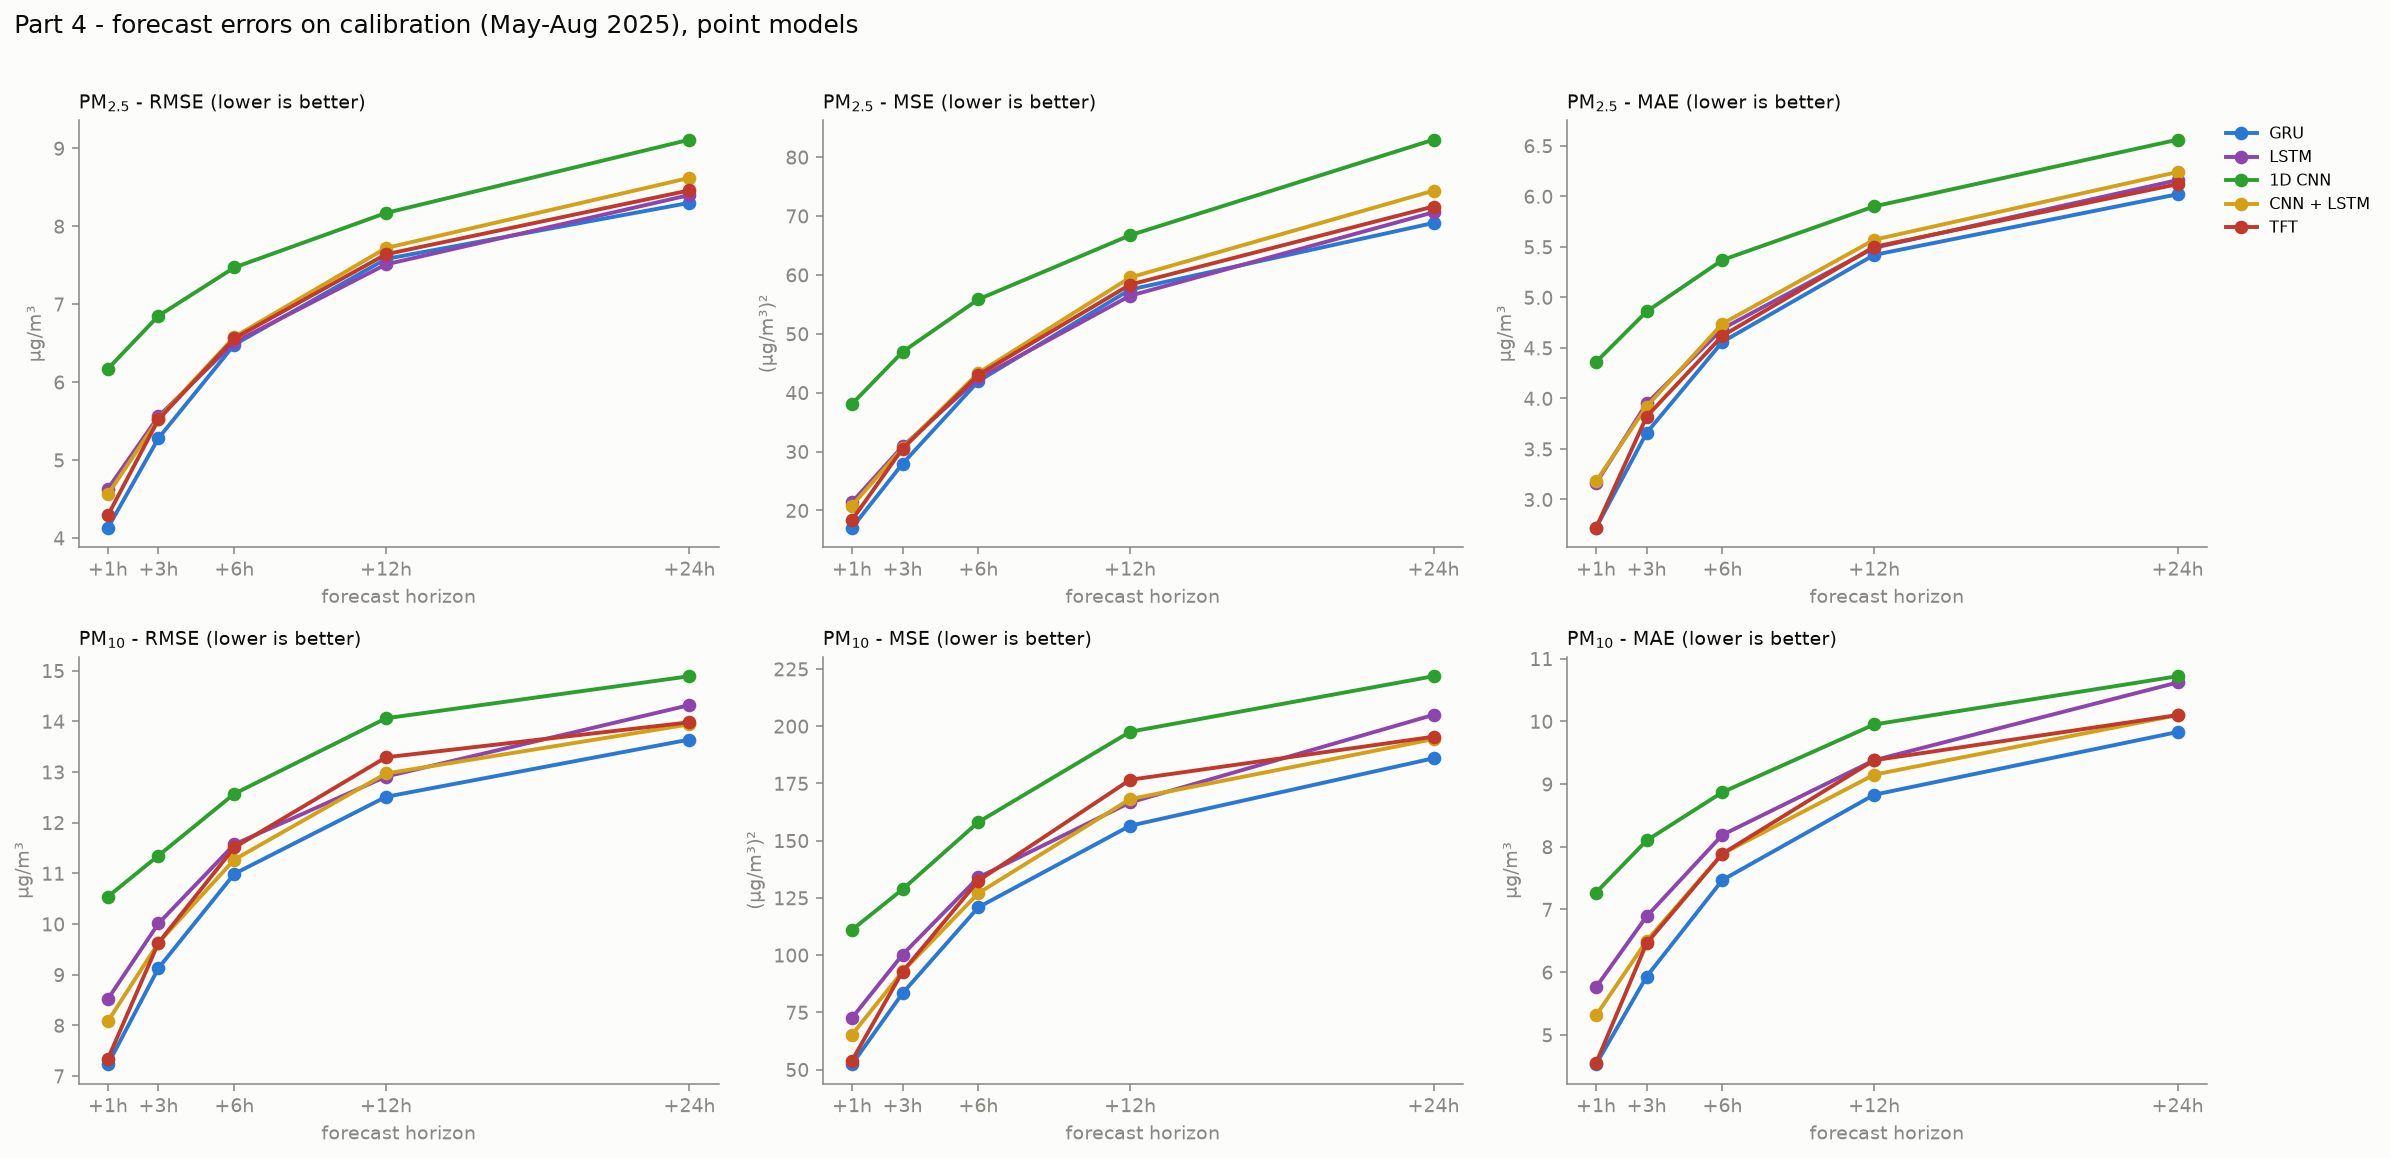

Source data for this figure (header and first rows):
model, target, horizon, rmse, mse, mae
gru, PM2.5, 1, 4.13, 17.05, 2.72
gru, PM2.5, 3, 5.28, 27.93, 3.66
gru, PM2.5, 6, 6.48, 41.95, 4.56
gru, PM2.5, 12, 7.58, 57.5, 5.42
gru, PM2.5, 24, 8.3, 68.82, 6.02
gru, PM10, 1, 7.23, 52.28, 4.53
gru, PM10, 3, 9.13, 83.33, 5.93
gru, PM10, 6, 10.99, 120.9, 7.47
gru, PM10, 12, 12.51, 156.5, 8.83
gru, PM10, 24, 13.64, 186, 9.83
lstm, PM2.5, 1, 4.63, 21.39, 3.16
lstm, PM2.5, 3, 5.56, 30.87, 3.95
lstm, PM2.5, 6, 6.51, 42.43, 4.69
lstm, PM2.5, 12, 7.51, 56.46, 5.49
lstm, PM2.5, 24, 8.4, 70.63, 6.16
lstm, PM10, 1, 8.52, 72.52, 5.76
lstm, PM10, 3, 10.01, 100.2, 6.89
lstm, PM10, 6, 11.57, 133.9, 8.19
lstm, PM10, 12, 12.91, 166.7, 9.38
lstm, PM10, 24, 14.32, 204.9, 10.62
cnn, PM2.5, 1, 6.17, 38.08, 4.36
cnn, PM2.5, 3, 6.85, 46.92, 4.86
cnn, PM2.5, 6, 7.47, 55.85, 5.37
cnn, PM2.5, 12, 8.17, 66.73, 5.9
cnn, PM2.5, 24, 9.11, 82.96, 6.56
cnn, PM10, 1, 10.54, 111, 7.27
cnn, PM10, 3, 11.35, 128.7, 8.1
cnn, PM10, 6, 12.57, 158.1, 8.87
cnn, PM10, 12, 14.06, 197.6, 9.95
cnn, PM10, 24, 14.89, 221.8, 10.72
cnn_lstm, PM2.5, 1, 4.56, 20.8, 3.18
cnn_lstm, PM2.5, 3, 5.53, 30.63, 3.92
cnn_lstm, PM2.5, 6, 6.58, 43.36, 4.74
cnn_lstm, PM2.5, 12, 7.72, 59.56, 5.57
cnn_lstm, PM2.5, 24, 8.62, 74.3, 6.24
cnn_lstm, PM10, 1, 8.08, 65.26, 5.31
cnn_lstm, PM10, 3, 9.63, 92.83, 6.5
cnn_lstm, PM10, 6, 11.27, 127.1, 7.89
cnn_lstm, PM10, 12, 12.97, 168.1, 9.15
cnn_lstm, PM10, 24, 13.94, 194.3, 10.1
tft, PM2.5, 1, 4.29, 18.38, 2.72
tft, PM2.5, 3, 5.52, 30.48, 3.82
tft, PM2.5, 6, 6.56, 43.03, 4.62
tft, PM2.5, 12, 7.64, 58.35, 5.5
tft, PM2.5, 24, 8.46, 71.61, 6.12
tft, PM10, 1, 7.34, 53.93, 4.55
tft, PM10, 3, 9.63, 92.77, 6.46
tft, PM10, 6, 11.51, 132.5, 7.89
tft, PM10, 12, 13.29, 176.6, 9.38
tft, PM10, 24, 13.98, 195.4, 10.1
